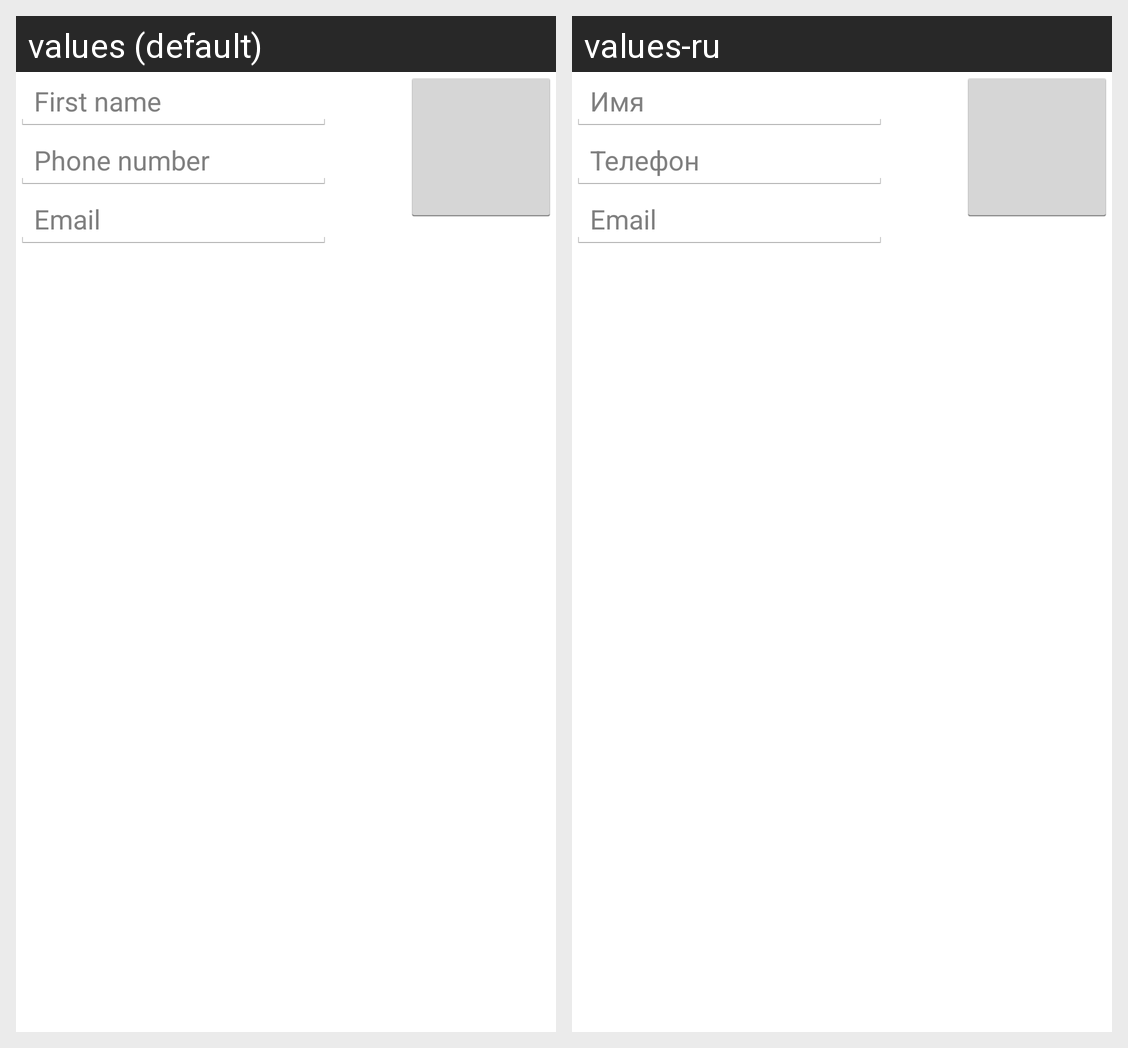

This grid shows one Android layout under two languages. Give, for every string resource on the screen, its name, the default text and each shown locale's text.
Android screen res/layout/activity_add_edit_person.xml rendered under 2 locales, left to right: values (default), values-ru. Device: Nexus 5 (rendered at 1080×1920; each locale shown at half size, 540×960, under a caption strip naming it); theme AppTheme.
Strings drawn on this screen, with the default value and each locale's value (text and hints the layout hard-codes, and strings that could not be matched under every locale, appear in the picture but are not listed):

first_name
  values: First name
  values-ru: Имя

phone_number
  values: Phone number
  values-ru: Телефон

email
  values: Email
  values-ru: Email
